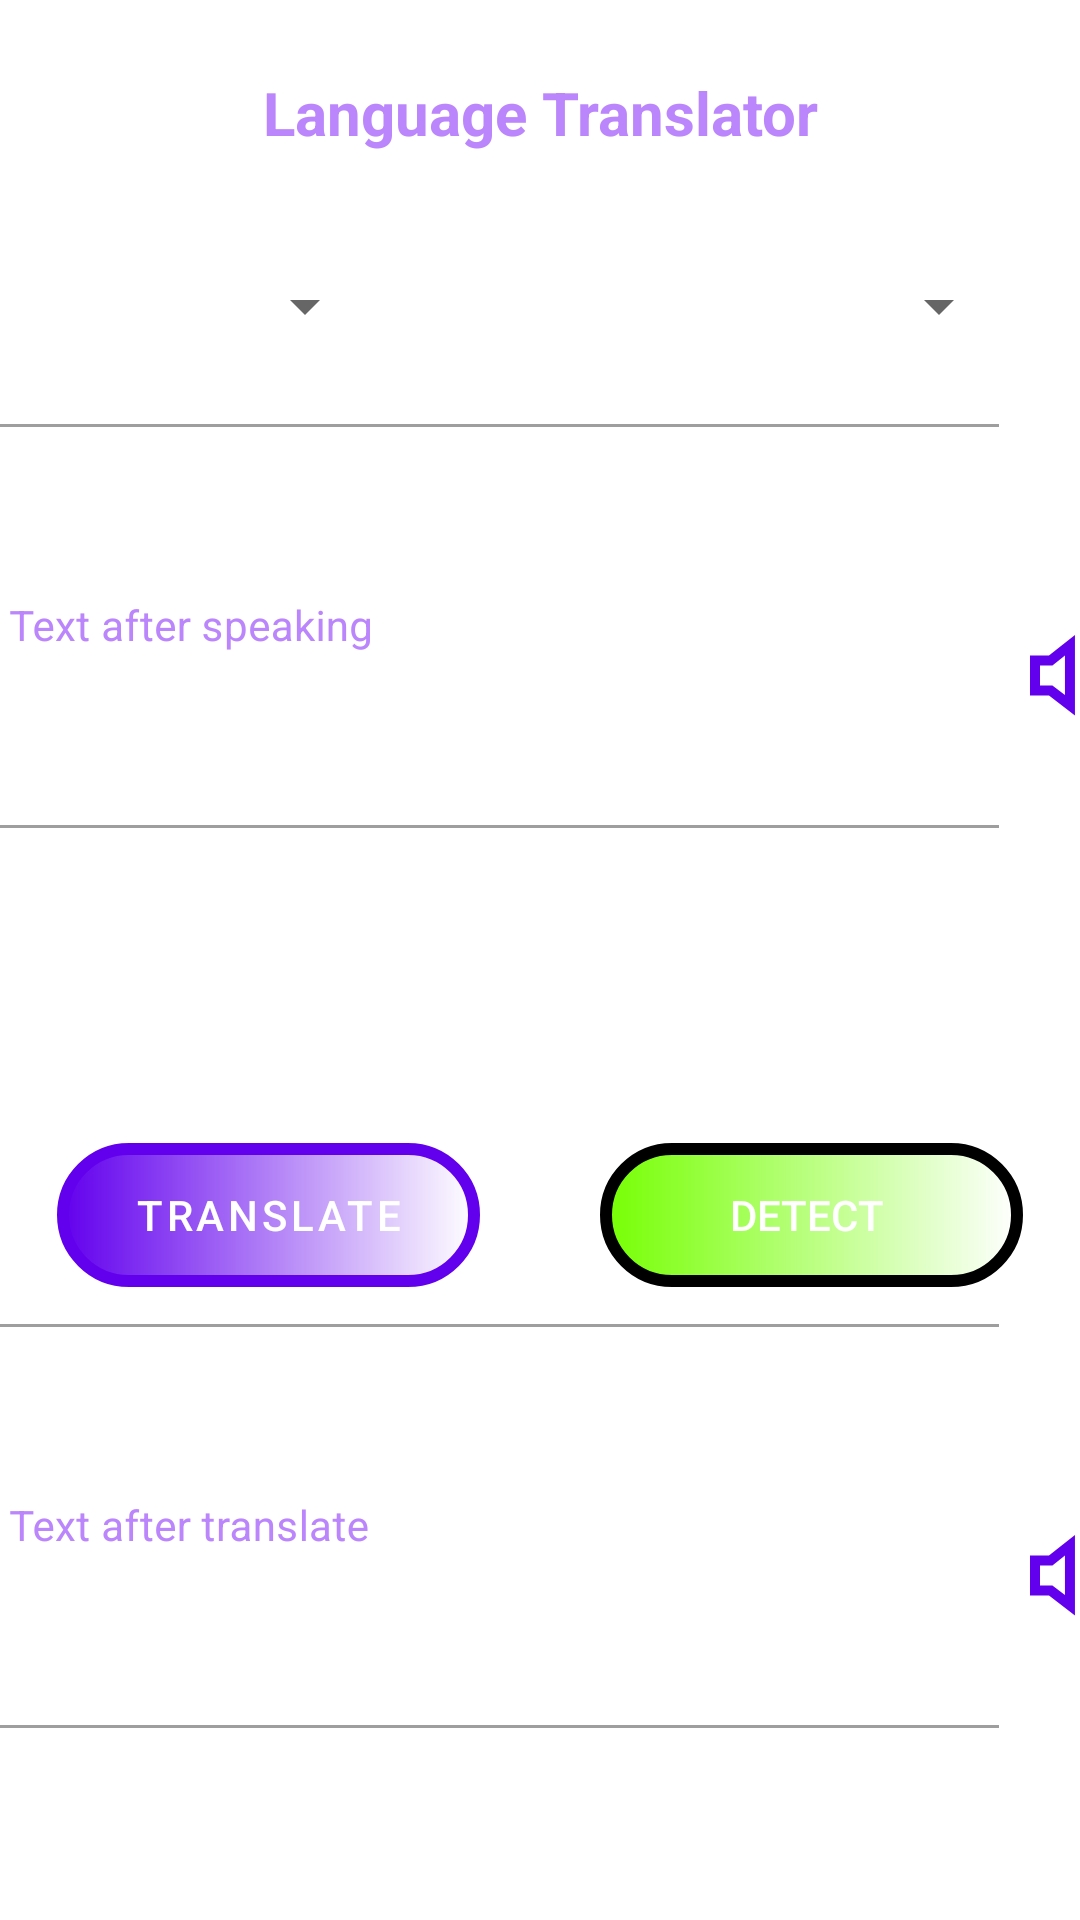

Here is an Android app screen rendered from its layout file. Give the layout XML and the strings, colors and styles it references.
<!-- AndroidManifest.xml: application theme Theme.PAROTSMART -->
<!-- res/layout/activity_main.xml -->
<?xml version="1.0" encoding="utf-8"?>
<LinearLayout xmlns:android="http://schemas.android.com/apk/res/android"
    xmlns:app="http://schemas.android.com/apk/res-auto"
    android:layout_width="match_parent"
    android:layout_height="match_parent"
    android:orientation="vertical">

    <TextView
        android:layout_width="match_parent"
        android:layout_height="wrap_content"
        android:layout_marginTop="20dp"
        android:contentDescription="VietNames"
        android:gravity="center"
        android:padding="4dp"
        android:text="Language Translator"
        android:textAlignment="center"
        android:textColor="@color/purple_200"
        android:textSize="20sp"
        android:textStyle="bold" />

    <LinearLayout
        android:layout_width="match_parent"
        android:layout_height="wrap_content"
        android:layout_marginStart="20dp"
        android:layout_marginTop="20dp"
        android:layout_marginEnd="20dp"
        android:orientation="horizontal"
        android:weightSum="3">

        <Spinner
            android:id="@+id/idFromSpinner"
            android:layout_width="100dp"
            android:layout_height="48dp"
            android:layout_margin="3dp"
            android:layout_weight="1"
            android:contentDescription="English"
            android:gravity="center"
            android:padding="3dp" />

        <ImageView
            android:layout_width="100dp"
            android:layout_height="wrap_content"
            android:layout_gravity="center"
            android:layout_weight="1"
            android:src="@drawable/ic_right_arraow" />

        <Spinner
            android:id="@+id/idToSpinner"
            android:layout_width="100dp"
            android:layout_height="48dp"
            android:layout_margin="3dp"
            android:layout_weight="1"
            android:contentDescription="VietNamese"
            android:gravity="center"
            android:padding="3dp" />
    </LinearLayout>
    <LinearLayout
        android:layout_width="match_parent"
        android:layout_height="wrap_content"
        android:orientation="horizontal"
        android:gravity="center_horizontal">

        <com.google.android.material.textfield.TextInputLayout
            style="@style/Widget.MaterialComponents.TextInputLayout.OutlinedBox"
            android:layout_width="wrap_content"
            android:layout_height="150dp"
            android:layout_marginStart="2dp"
            android:layout_marginTop="2dp"
            android:layout_marginEnd="2dp"
            android:hint="Text after speaking"
            android:padding="5dp"
            android:textColorHint="@color/purple_200">

            <com.google.android.material.textfield.TextInputEditText
                android:id="@+id/idEdtSource"
                android:layout_width="359dp"
                android:layout_height="match_parent"
                android:ems="10"
                android:importantForAutofill="no"
                android:inputType="textMultiLine|textImeMultiLine"
                android:textColor="@color/black"
                android:textSize="14sp" />
        </com.google.android.material.textfield.TextInputLayout>

        <ImageView
            android:id="@+id/idIVsound1"
            android:layout_width="40dp"
            android:layout_height="40dp"
            android:layout_gravity="center"
            android:layout_marginTop="20dp"
            android:src="@drawable/ic_sound"
            app:tint="@color/purple_500" />

    </LinearLayout>


    <ImageView
        android:id="@+id/idIVmic"
        android:layout_width="70dp"
        android:layout_height="70dp"
        android:layout_gravity="center"
        android:layout_marginTop="10dp"
        android:src="@drawable/ic_mic"
        app:tint="@color/teal_200" />




    <LinearLayout
        android:layout_width="match_parent"
        android:layout_height="wrap_content"
        android:orientation="horizontal"
        android:gravity="center_horizontal">
        <com.google.android.material.button.MaterialButton
            android:id="@+id/idBtnTranslate"
            android:layout_width="141dp"
            android:layout_height="wrap_content"
            android:layout_marginStart="20dp"
            android:layout_marginTop="20dp"
            android:layout_marginEnd="20dp"
            android:background="@drawable/button"
            android:text="Translate" />
        <Button
            android:id="@+id/bt_upload"
            android:layout_width="141dp"
            android:layout_height="wrap_content"
            android:layout_marginStart="20dp"
            android:layout_marginTop="20dp"
            android:layout_marginEnd="20dp"
            android:background="@drawable/button"
            android:baselineAligned="false"
            android:text="Detect "
            android:textColor="#ffff"
            app:icon="@drawable/icons8_upload_to_the_cloud" />


    </LinearLayout>
    <LinearLayout
        android:layout_width="match_parent"
        android:layout_height="wrap_content"
        android:orientation="horizontal"
        android:gravity="center_horizontal">

        <com.google.android.material.textfield.TextInputLayout
            style="@style/Widget.MaterialComponents.TextInputLayout.OutlinedBox"
            android:layout_width="wrap_content"
            android:layout_height="150dp"
            android:layout_marginStart="2dp"
            android:layout_marginTop="2dp"
            android:layout_marginEnd="2dp"
            android:hint="Text after translate"
            android:padding="5dp"
            android:textColorHint="@color/purple_200">

            <com.google.android.material.textfield.TextInputEditText
                android:id="@+id/idTVTranslatedTV"
                android:layout_width="359dp"
                android:layout_height="match_parent"
                android:ems="10"
                android:importantForAutofill="no"
                android:inputType="textMultiLine|textImeMultiLine"
                android:textColor="@color/black"
                android:textSize="14sp" />
        </com.google.android.material.textfield.TextInputLayout>

        <ImageView
            android:id="@+id/idIVsound2"
            android:layout_width="40dp"
            android:layout_height="40dp"
            android:layout_gravity="center"
            android:layout_marginTop="20dp"
            android:src="@drawable/ic_sound"
            app:tint="@color/purple_500" />


    </LinearLayout>




</LinearLayout>
<!-- resources referenced by this layout -->
<resources>
  <!-- drawable button (drawable) -->
  <?xml version="1.0" encoding="utf-8"?>
  <shape
      xmlns:android="http://schemas.android.com/apk/res/android"
      android:shape="rectangle">
  
      <stroke
          android:color="@color/black"
          android:width="4dp"/>
      <corners
          android:radius="120dp"/>
      <solid
          android:color="#76ff03"/>
      <gradient
          android:startColor="#76ff03" />
      <item
          android:state_pressed="true"
          android:color="@color/teal_200"
          />
  </shape>
  <!-- drawable ic_sound (drawable) -->
  <vector xmlns:android="http://schemas.android.com/apk/res/android"
      android:width="800dp"
      android:height="800dp"
      android:viewportWidth="512"
      android:viewportHeight="512">
    <path
        android:pathData="M403.97,426.94L370.68,400.32C444.87,319.24 444.87,195.3 370.68,114.22L403.96,87.6C490.58,184.31 490.58,330.23 403.97,426.94ZM319.58,155.11L286.26,181.76C326.05,224.33 326.05,290.21 286.26,332.78L319.58,359.43C371.79,301.21 371.79,213.33 319.58,155.11ZM234.42,85.33L123.56,172.56L42.67,172.56L42.67,343.23L123.69,343.23L234.42,428.69L234.42,85.33L234.42,85.33ZM85.33,215.23L138.35,215.23L191.75,173.21L191.75,341.85L138.23,300.56L85.33,300.56L85.33,215.23Z"
        android:strokeWidth="1"
        android:fillColor="#000000"
        android:fillType="evenOdd"
        android:strokeColor="#00000000"/>
  </vector>
  <!-- drawable icons8_upload_to_the_cloud (drawable) -->
  <vector xmlns:android="http://schemas.android.com/apk/res/android"
      android:width="24dp"
      android:height="24dp"
      android:viewportWidth="24"
      android:viewportHeight="24">
    <path
        android:fillColor="#FF000000"
        android:pathData="M12,4C9.666,4 7.701,5.249 6.43,7.014C2.885,7.054 0,9.947 0,13.5C0,17.078 2.922,20 6.5,20L18.5,20C21.526,20 24,17.526 24,14.5C24,11.51 21.577,9.076 18.6,9.02C17.73,6.142 15.152,4 12,4zM12,6C14.505,6 16.554,7.825 16.932,10.215L17.084,11.176L18.049,11.051C18.272,11.022 18.415,11 18.5,11C20.444,11 22,12.556 22,14.5C22,16.444 20.444,18 18.5,18L13,18L13,14L16,14L12,10L8,14L11,14L11,18L6.5,18C4.002,18 2,15.998 2,13.5C2,11.002 4.002,9 6.5,9C6.535,9 6.616,9.007 6.75,9.014L7.361,9.045L7.666,8.514C8.53,7.012 10.138,6 12,6z"/>
  </vector>
  <style name="Theme.PAROTSMART" parent="Theme.MaterialComponents.DayNight.DarkActionBar">
          
          <item name="colorPrimary">@color/purple_500</item>
          <item name="colorPrimaryVariant">@color/purple_700</item>
          <item name="colorOnPrimary">@color/white</item>
          
          <item name="colorSecondary">@color/teal_200</item>
          <item name="colorSecondaryVariant">@color/teal_700</item>
          <item name="colorOnSecondary">@color/black</item>
          
          <item name="android:statusBarColor">?attr/colorPrimaryVariant</item>
          
      </style>
  <!-- not gathered from this repository: default colours our renderer supplied (Android Studio template values) -->
  <color name="purple_200">#FFBB86FC</color>
  <color name="purple_500">#FF6200EE</color>
  <color name="purple_700">#FF3700B3</color>
  <color name="teal_200">#FF03DAC5</color>
  <color name="teal_700">#FF018786</color>
  <color name="black">#FF000000</color>
  <color name="white">#FFFFFFFF</color>
</resources>
